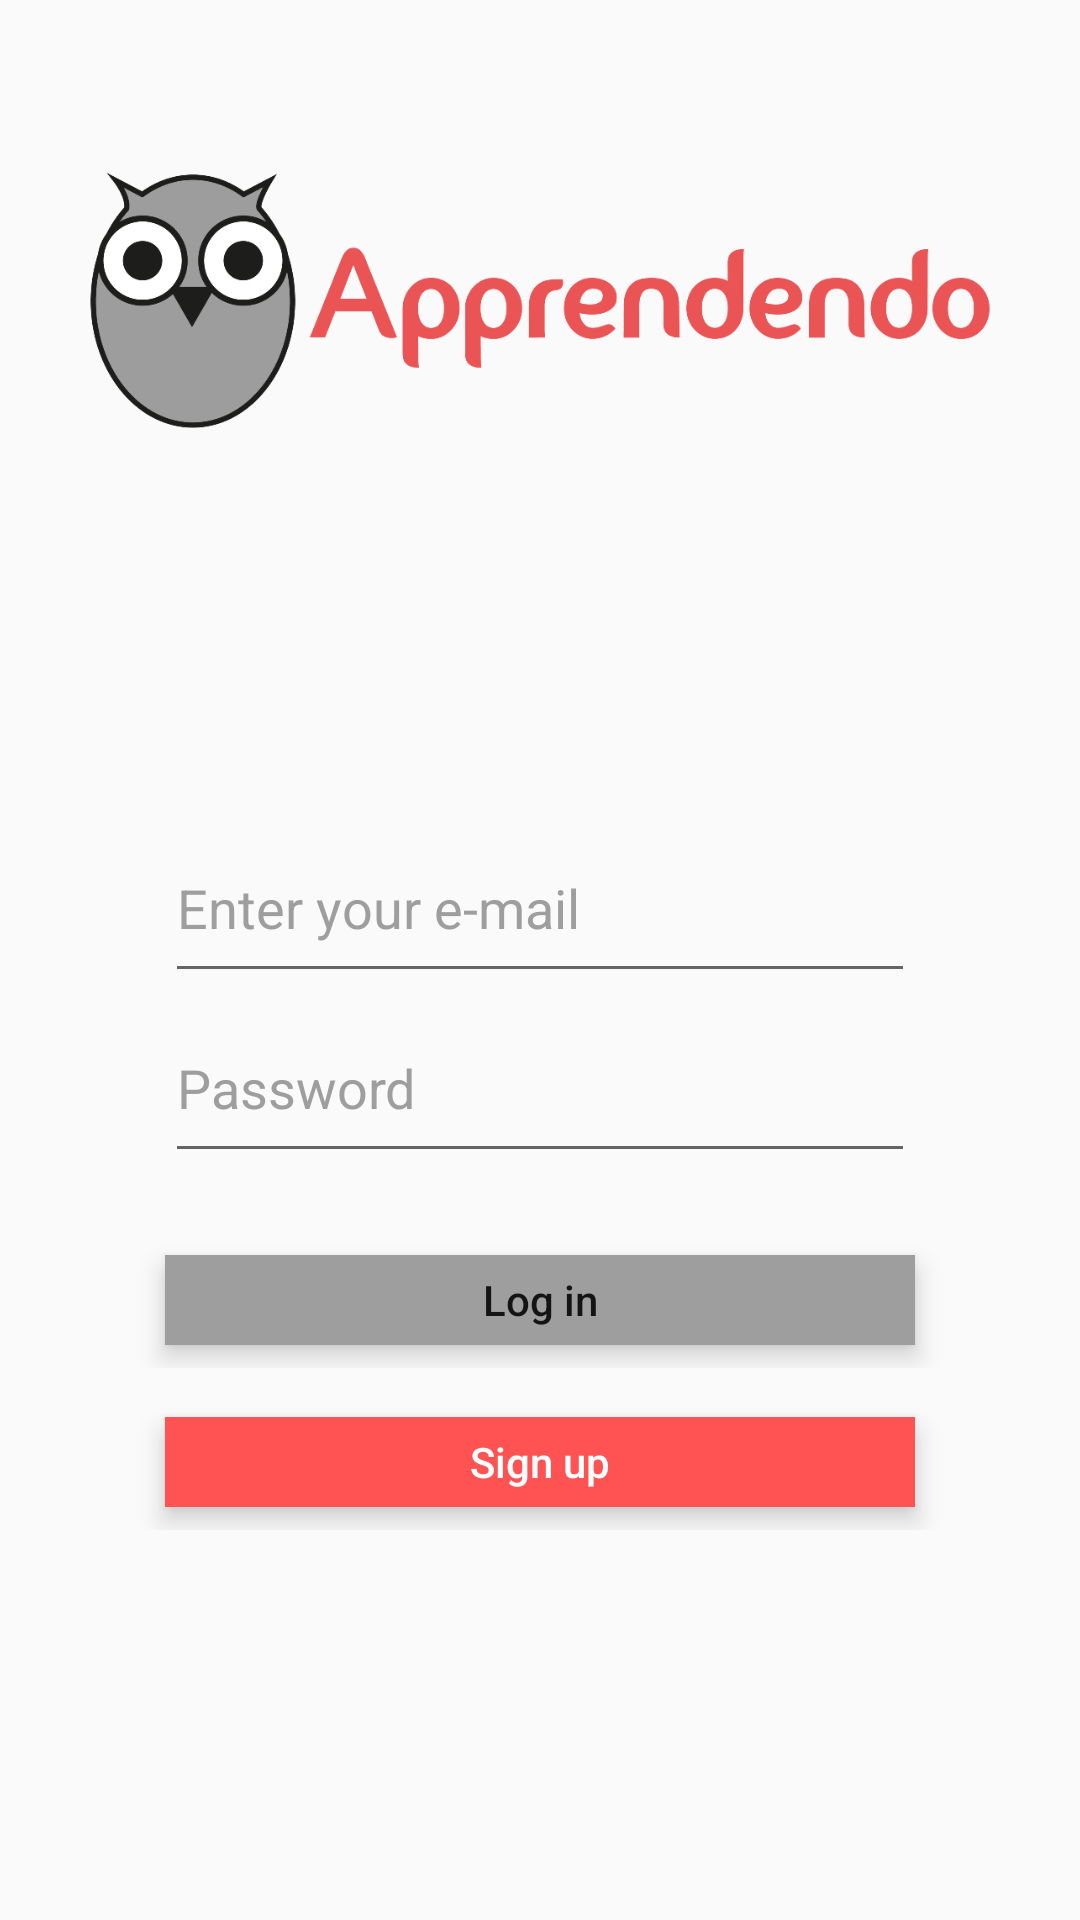

Android layout source for this screen:
<!-- AndroidManifest.xml: application theme AppTheme.NoActionBar -->
<!-- res/layout/activity_login_email.xml -->
<?xml version="1.0" encoding="utf-8"?>
<android.support.constraint.ConstraintLayout xmlns:android="http://schemas.android.com/apk/res/android"
    xmlns:app="http://schemas.android.com/apk/res-auto"
    xmlns:tools="http://schemas.android.com/tools"
    android:layout_width="match_parent"
    android:layout_height="match_parent"
    tools:context="com.fatecerss.tcc.apprendendo.view.LoginEmailActivity">

    <LinearLayout
        android:layout_width="250dp"
        android:layout_height="120dp"
        android:orientation="vertical"
        app:layout_constraintLeft_toLeftOf="parent"
        app:layout_constraintRight_toRightOf="parent"
        android:layout_marginBottom="20dp"
        app:layout_constraintBottom_toTopOf="@+id/relativeLayoutSignUp">

        <EditText
            android:id="@+id/editTextEmail"
            android:layout_width="match_parent"
            android:layout_height="wrap_content"
            android:layout_weight="1"
            android:ems="10"
            android:hint="@string/editTextEmailHint"
            android:inputType="textEmailAddress"
            android:textColor="@color/colorAccent"
            android:textColorHint="@color/colorPrimary"
            app:layout_constraintLeft_toLeftOf="parent"
            app:layout_constraintRight_toRightOf="parent" />

        <EditText
            android:id="@+id/editTextPassword"
            android:layout_width="match_parent"
            android:layout_height="wrap_content"
            android:layout_weight="1"
            android:ems="10"
            android:hint="@string/editTextPasswordHint"
            android:inputType="textPassword"
            android:textColor="@color/colorAccent"
            android:textColorHint="@color/colorPrimary"
            app:layout_constraintLeft_toLeftOf="parent"
            app:layout_constraintRight_toRightOf="parent" />
    </LinearLayout>

    <RelativeLayout
        android:id="@+id/relativeLayoutLogin"
        android:layout_width="0dp"
        android:layout_height="45dp"
        app:layout_constraintLeft_toLeftOf="parent"
        app:layout_constraintRight_toRightOf="parent"
        app:layout_constraintBottom_toBottomOf="parent"
        app:layout_constraintHorizontal_bias="0.0"
        android:layout_marginBottom="130dp">>

        <Button
            android:id="@+id/btSignUp"
            style="?android:attr/borderlessButtonStyle"
            android:layout_width="250dp"
            android:layout_height="30dp"
            android:layout_alignParentTop="false"
            android:layout_centerHorizontal="true"
            android:layout_centerInParent="true"
            android:layout_centerVertical="true"
            android:background="@color/colorAccent"
            android:elevation="@dimen/btCreateShadow"
            android:text="@string/btSignUpText"
            android:textAllCaps="false"
            android:textColor="@color/colorWhite"
            tools:layout_editor_absoluteX="0dp"
            tools:layout_editor_absoluteY="8dp" />
    </RelativeLayout>

    <RelativeLayout
        android:id="@+id/relativeLayoutLogo"
        android:layout_width="wrap_content"
        android:layout_height="100dp"
        android:layout_marginTop="@dimen/logoLayoutMargin"
        app:layout_constraintLeft_toLeftOf="parent"
        app:layout_constraintRight_toRightOf="parent"
        app:layout_constraintTop_toTopOf="parent">


        <ImageView
            android:id="@+id/imageViewLogo"
            android:layout_width="match_parent"
            android:layout_height="match_parent"
            android:layout_alignParentBottom="true"
            android:layout_alignParentEnd="true"
            app:srcCompat="@drawable/logo2" />
    </RelativeLayout>

    <RelativeLayout
        android:id="@+id/relativeLayoutSignUp"
        android:layout_width="0dp"
        android:layout_height="45dp"
        android:layout_marginBottom="9dp"
        app:layout_constraintBottom_toTopOf="@+id/relativeLayoutLogin"
        app:layout_constraintHorizontal_bias="0.0"
        app:layout_constraintLeft_toLeftOf="parent"
        app:layout_constraintRight_toRightOf="parent">

        <Button
            android:id="@+id/btLogin"
            style="?android:attr/borderlessButtonStyle"
            android:layout_width="250dp"
            android:layout_height="30dp"
            android:layout_centerHorizontal="true"
            android:layout_centerVertical="true"
            android:background="@color/colorPrimary"
            android:elevation="@dimen/btCreateShadow"
            android:text="@string/btLoginText"
            android:textAllCaps="false"
            tools:layout_editor_absoluteX="0dp"
            tools:layout_editor_absoluteY="8dp" />
    </RelativeLayout>

</android.support.constraint.ConstraintLayout>
<!-- resources referenced by this layout -->
<resources>
  <color name="colorAccent">#ff5252</color>
  <color name="colorPrimary">#9e9e9e</color>
  <color name="colorWhite">#ffffff</color>
  <dimen name="btCreateShadow">5dp</dimen>
  <dimen name="logoLayoutMargin">50dp</dimen>
  <!-- drawable logo2: png bitmap (drawable, 39173 bytes) -->
  <string name="btLoginText">Log in</string>
  <string name="btSignUpText">Sign up</string>
  <string name="editTextEmailHint">Enter your e-mail</string>
  <string name="editTextPasswordHint">Password</string>
  <style name="AppTheme.NoActionBar">
          <item name="windowActionBar">false</item>
          <item name="windowNoTitle">true</item>
      </style>
</resources>
